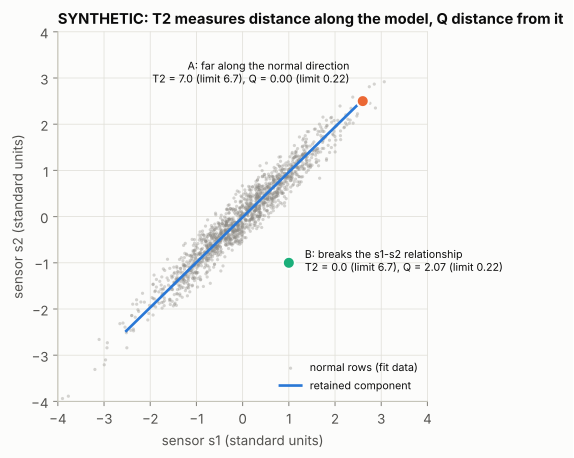

Values plotted in this chart, from the file beside it:
point, s1, s2, T2, Q, T2_limit, Q_limit
A: far along the normal direction, 2.6, 2.5, 7.031, 0.000399, 6.681, 0.2186
B: breaks the s1-s2 relationship, 1.0, -1.0, 0.0001017, 2.066, 6.681, 0.2186
